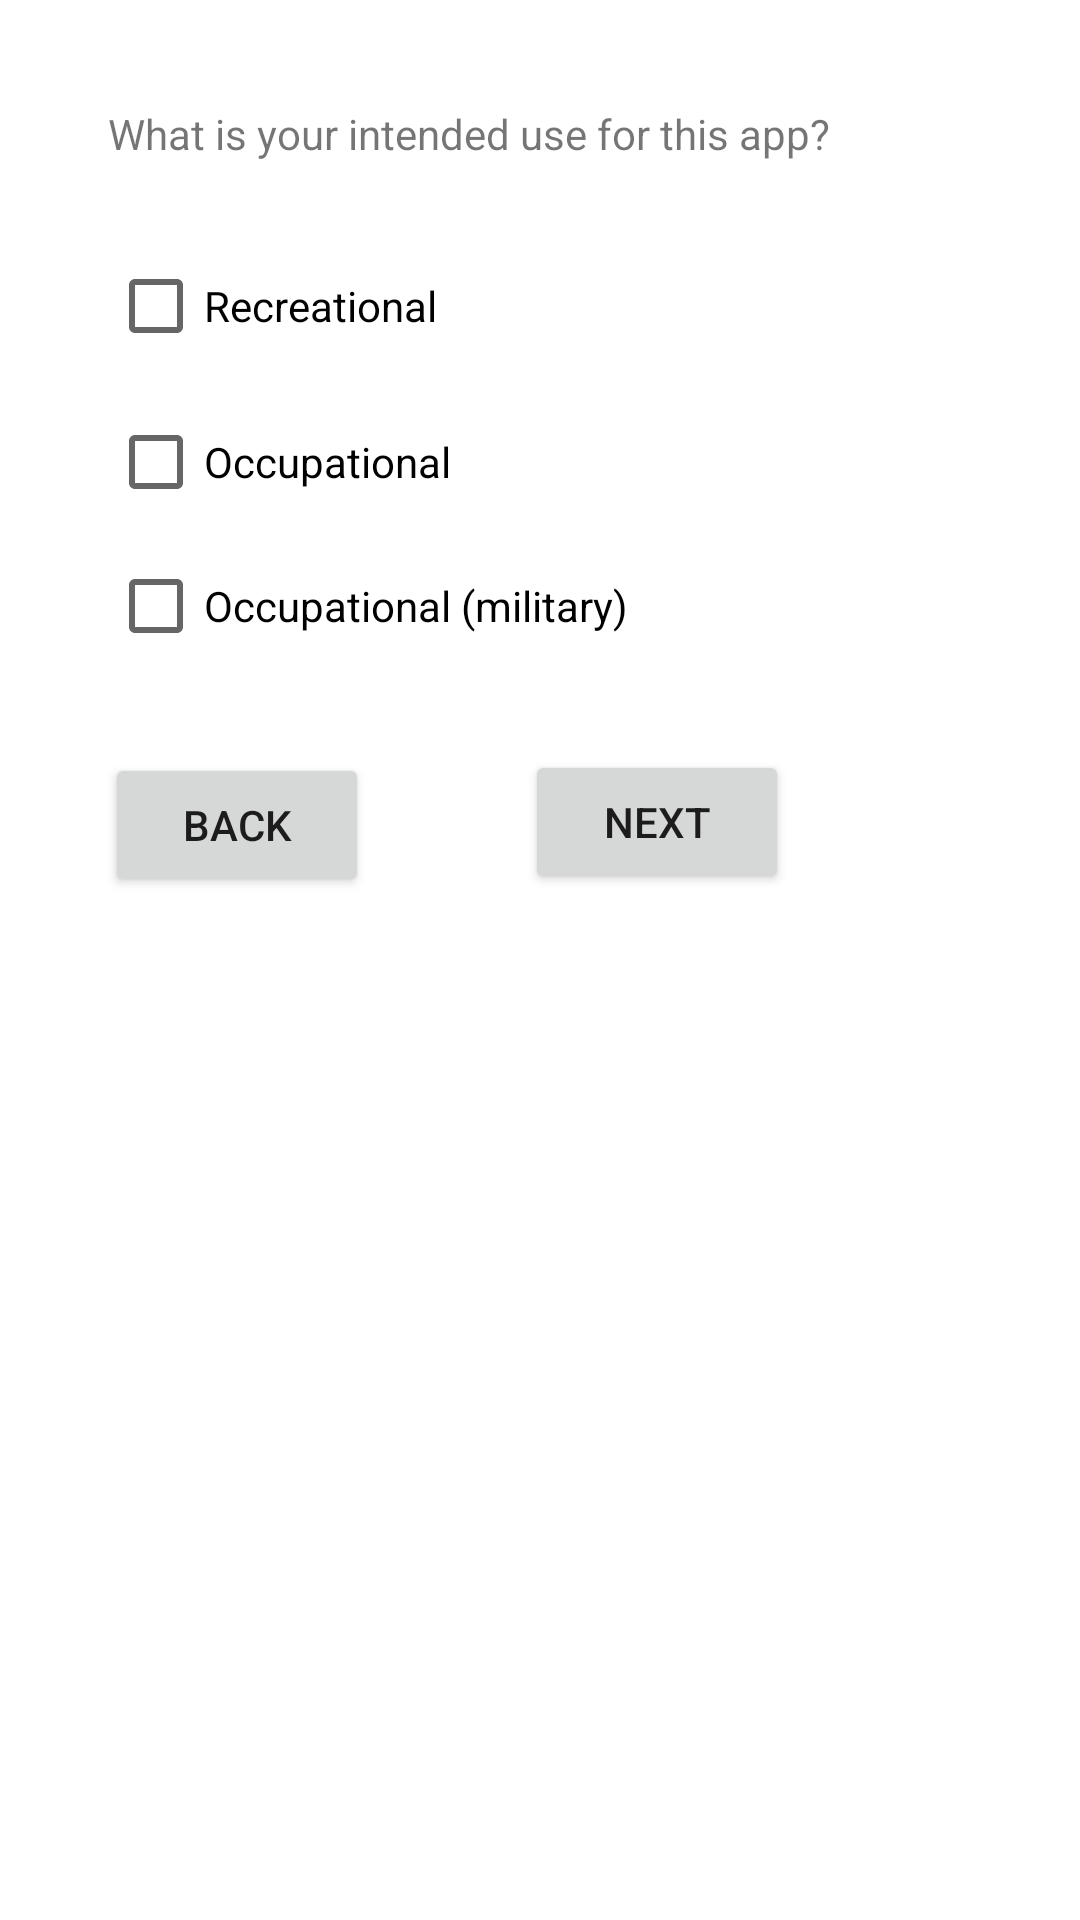

Android layout source for this screen:
<!-- AndroidManifest.xml: application theme AppTheme -->
<!-- res/layout/activity_questionnaire.xml -->
<?xml version="1.0" encoding="utf-8"?>
<RelativeLayout xmlns:android="http://schemas.android.com/apk/res/android"
    xmlns:app="http://schemas.android.com/apk/res-auto"
    xmlns:tools="http://schemas.android.com/tools"
    android:layout_width="match_parent"
    android:layout_height="match_parent"
    tools:context=".questionnaire">

    <TextView
        android:id="@+id/profileQuestion"
        android:layout_width="wrap_content"
        android:layout_height="wrap_content"
        android:layout_alignParentStart="true"
        android:layout_alignParentTop="true"
        android:layout_marginStart="36dp"
        android:layout_marginTop="35dp"
        android:text="What is your intended use for this app?" />

    <CheckBox
        android:id="@+id/profileOption1"
        android:layout_width="wrap_content"
        android:layout_height="wrap_content"
        android:layout_alignParentStart="true"
        android:layout_alignParentTop="true"
        android:layout_marginStart="36dp"
        android:layout_marginTop="78dp"
        android:text="Recreational" />

    <CheckBox
        android:id="@+id/profileOption2"
        android:layout_width="wrap_content"
        android:layout_height="wrap_content"
        android:layout_alignParentStart="true"
        android:layout_alignParentTop="true"
        android:layout_marginStart="36dp"
        android:layout_marginTop="130dp"
        android:text="Occupational" />

    <CheckBox
        android:id="@+id/profileOption3"
        android:layout_width="wrap_content"
        android:layout_height="wrap_content"
        android:layout_alignParentStart="true"
        android:layout_alignParentTop="true"
        android:layout_marginStart="36dp"
        android:layout_marginTop="178dp"
        android:text="Occupational (military)" />

    <Button
        android:id="@+id/profileBack"
        android:layout_width="wrap_content"
        android:layout_height="wrap_content"
        android:layout_alignParentStart="true"
        android:layout_alignParentTop="true"
        android:layout_marginStart="35dp"
        android:layout_marginTop="251dp"
        android:text="Back" />

    <Button
        android:id="@+id/profileNext"
        android:layout_width="wrap_content"
        android:layout_height="wrap_content"
        android:layout_alignParentStart="true"
        android:layout_alignParentTop="true"
        android:layout_marginStart="175dp"
        android:layout_marginTop="250dp"
        android:text="Next" />

</RelativeLayout>
<!-- resources referenced by this layout -->
<resources>
  <style name="AppTheme" parent="Theme.MaterialComponents.Light.NoActionBar">
          
          <item name="colorPrimary">@color/colorPrimary</item>
          <item name="colorPrimaryDark">@color/colorPrimaryDark</item>
          <item name="colorAccent">@color/colorAccent</item>
  
      </style>
  <color name="colorPrimary">@color/primaryColor</color>
  <color name="colorPrimaryDark">@color/primaryDarkColor</color>
  <color name="colorAccent">@color/secondaryColor</color>
  <color name="primaryColor">#1976d2</color>
  <color name="primaryDarkColor">#004ba0</color>
  <color name="secondaryColor">#ff8f00</color>
</resources>
